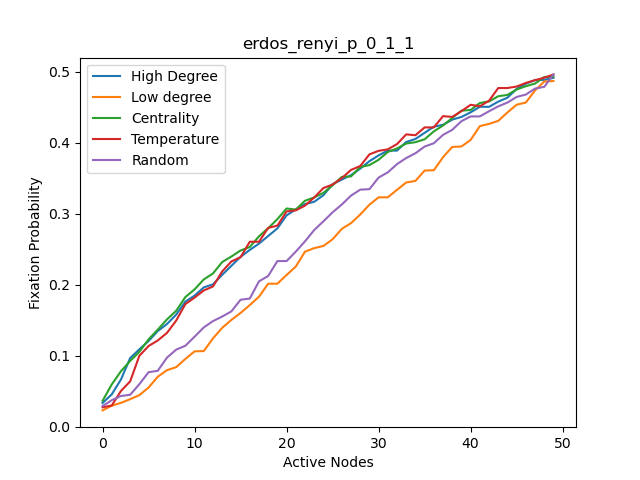

The table this chart was drawn from, first rows:
, High Degree, High Degree nodes, Centrality, Centrality nodes, Temparature, Temperature nodes, Random, Random nodes, Low Degree, Low degree nodes
0, 0.0331, 34, 0.0361, 34, 0.0271, 38, 0.0288, 26, 0.0227, 22
1, 0.0453, 7, 0.0593, 33, 0.0296, 17, 0.0371, 47, 0.0293, 8
2, 0.0662, 13, 0.0779, 13, 0.0501, 34, 0.043, 15, 0.0333, 28
3, 0.0964, 33, 0.0924, 7, 0.0636, 19, 0.0447, 22, 0.0385, 37
4, 0.1088, 14, 0.1052, 40, 0.0996, 33, 0.0596, 2, 0.0442, 46
5, 0.1204, 40, 0.1227, 14, 0.1134, 18, 0.0765, 10, 0.0549, 6
6, 0.1345, 0, 0.1365, 3, 0.1212, 40, 0.0785, 23, 0.0701, 9
7, 0.1444, 31, 0.1509, 19, 0.1319, 31, 0.097, 11, 0.0794, 11
8, 0.1576, 16, 0.163, 32, 0.1492, 13, 0.1083, 39, 0.0836, 12
9, 0.176, 19, 0.1824, 27, 0.1725, 5, 0.1138, 12, 0.0952, 47
10, 0.1844, 27, 0.1932, 18, 0.1816, 42, 0.1265, 32, 0.1059, 48
11, 0.196, 38, 0.2072, 42, 0.1917, 39, 0.1396, 29, 0.1063, 1
12, 0.2003, 4, 0.2156, 0, 0.1973, 47, 0.1485, 46, 0.1242, 2
13, 0.2137, 5, 0.2317, 4, 0.2185, 36, 0.1549, 16, 0.139, 15
14, 0.2264, 17, 0.2395, 38, 0.2325, 7, 0.1622, 17, 0.1502, 26
15, 0.2391, 18, 0.248, 21, 0.2386, 48, 0.1786, 38, 0.16, 29
16, 0.2488, 23, 0.2529, 49, 0.2603, 35, 0.1803, 48, 0.1711, 44
17, 0.2577, 24, 0.268, 16, 0.2603, 14, 0.2045, 19, 0.1829, 45
18, 0.2684, 32, 0.2794, 35, 0.2799, 4, 0.2121, 13, 0.2012, 25
19, 0.2791, 36, 0.2922, 31, 0.283, 21, 0.2331, 9, 0.2012, 30
20, 0.2975, 39, 0.3072, 39, 0.3031, 27, 0.2331, 37, 0.2135, 35
21, 0.3059, 49, 0.3056, 10, 0.3045, 16, 0.2464, 25, 0.2254, 41
22, 0.3134, 3, 0.3181, 30, 0.3112, 0, 0.2609, 34, 0.2463, 43
23, 0.3166, 10, 0.3227, 44, 0.3227, 1, 0.2768, 36, 0.2513, 3
24, 0.3259, 20, 0.3292, 20, 0.336, 23, 0.2891, 33, 0.2544, 10
25, 0.3415, 21, 0.3398, 24, 0.3409, 49, 0.3018, 21, 0.2638, 20
26, 0.3479, 42, 0.3517, 45, 0.35, 32, 0.3128, 49, 0.2785, 21
27, 0.3541, 25, 0.3523, 5, 0.3615, 24, 0.3253, 42, 0.2865, 42
28, 0.3633, 30, 0.3657, 17, 0.367, 25, 0.3337, 24, 0.2987, 4
29, 0.3738, 35, 0.3683, 36, 0.3834, 15, 0.3344, 20, 0.3125, 5
30, 0.382, 41, 0.3758, 23, 0.3884, 2, 0.3507, 35, 0.3229, 17
31, 0.3887, 43, 0.3868, 41, 0.3905, 28, 0.3581, 5, 0.3229, 18
32, 0.3887, 1, 0.3918, 43, 0.3979, 9, 0.3697, 31, 0.3335, 23
33, 0.4009, 2, 0.3987, 26, 0.4116, 30, 0.3783, 3, 0.3438, 24
34, 0.4051, 15, 0.4006, 9, 0.4104, 43, 0.385, 7, 0.346, 32
35, 0.4138, 26, 0.4047, 2, 0.4214, 3, 0.3944, 41, 0.3606, 36
36, 0.4224, 29, 0.4158, 15, 0.4214, 10, 0.3991, 43, 0.3611, 39
37, 0.4251, 44, 0.4241, 6, 0.4373, 45, 0.4109, 18, 0.3794, 49
38, 0.4324, 45, 0.4347, 47, 0.4362, 26, 0.418, 45, 0.3939, 16
39, 0.4361, 6, 0.445, 1, 0.4443, 22, 0.4302, 6, 0.3945, 19
40, 0.4427, 9, 0.446, 48, 0.4533, 46, 0.4369, 27, 0.4038, 27
41, 0.4505, 11, 0.4558, 29, 0.4512, 41, 0.4369, 8, 0.4232, 38
42, 0.4504, 12, 0.458, 28, 0.459, 29, 0.4442, 0, 0.4264, 31
43, 0.4577, 47, 0.4653, 25, 0.4769, 6, 0.4511, 14, 0.4306, 0
44, 0.4633, 48, 0.4672, 12, 0.4769, 20, 0.4564, 44, 0.4425, 14
45, 0.4757, 28, 0.4748, 46, 0.479, 12, 0.4644, 4, 0.4534, 40
46, 0.483, 37, 0.4795, 11, 0.4841, 37, 0.4677, 30, 0.4565, 7
47, 0.488, 46, 0.4832, 37, 0.488, 44, 0.4761, 28, 0.4735, 13
48, 0.4884, 8, 0.4924, 8, 0.4914, 11, 0.4786, 1, 0.4861, 33
49, 0.4913, 22, 0.493, 22, 0.4959, 8, 0.4961, 40, 0.4868, 34
